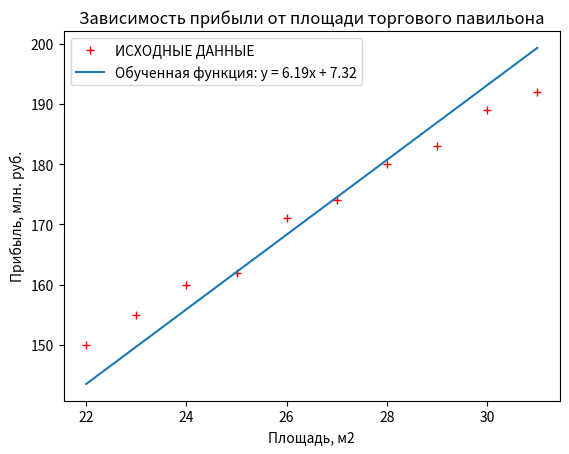

Here is the Python script that generated this plot:
import random
import matplotlib.pyplot as plt
import numpy as np

# Функция для вычисления MSE
def calculate_mse(source_data, k, b):
    mse = 0
    for x, y in source_data.items():
        predicted = k * x + b
        mse += (predicted - y) ** 2
    return mse / len(source_data)

# Функция для вычисления MAE
def calculate_mae(source_data, k, b):
    mae = 0
    for x, y in source_data.items():
        predicted = k * x + b
        mae += abs(predicted - y)
    return mae / len(source_data)

# Обучающая выборка
source_data = {
    22: 150,
    23: 155,
    24: 160,
    25: 162,
    26: 171,
    27: 174,
    28: 180,
    29: 183,
    30: 189,
    31: 192
}

# Инициализация случайных коэффициентов
k = random.uniform(-5, 5)
b = random.uniform(-5, 5)

print(f'Начальная прямая: Y = {k:.2f}*X + {b:.2f}')  # Вывод начальных значений

# Скорость обучения
rate = 0.0001

# Число итераций обучения
NUM_ITERS = 100000

# Обучение модели
for i in range(NUM_ITERS):
    x = random.choice(list(source_data.keys()))  # Случайная X-координата
    true_result = source_data[x]  # Соответствующая Y-координата
    out = k * x + b  # Ответ сети
    delta = true_result - out  # Ошибка сети
    k += delta * rate * x  # Корректировка веса k
    b += delta * rate  # Корректировка веса b

print(f'Обученная функция: Y = {k:.2f}*X + {b:.2f}')  # Вывод обученной функции

# Вычисление ошибок
mse = calculate_mse(source_data, k, b)
mae = calculate_mae(source_data, k, b)

print(f'Средняя абсолютная ошибка (MAE): {mae:.2f}')
print(f'Среднеквадратическая ошибка (MSE): {mse:.2f}')

# Построение графика
L = list(source_data.keys())
D = list(source_data.values())

X = []
Y = []
for x in range(min(L), max(L) + 1):
    y = k * x + b
    X.append(x)
    Y.append(y)

plt.plot(L, D, "r+", label='ИСХОДНЫЕ ДАННЫЕ')
plt.plot(X, Y, label=f'Обученная функция: y = {k:.2f}x + {b:.2f}')
plt.title('Зависимость прибыли от площади торгового павильона')
plt.xlabel('Площадь, м2')
plt.ylabel('Прибыль, млн. руб.', rotation=90)
plt.legend()
plt.show()